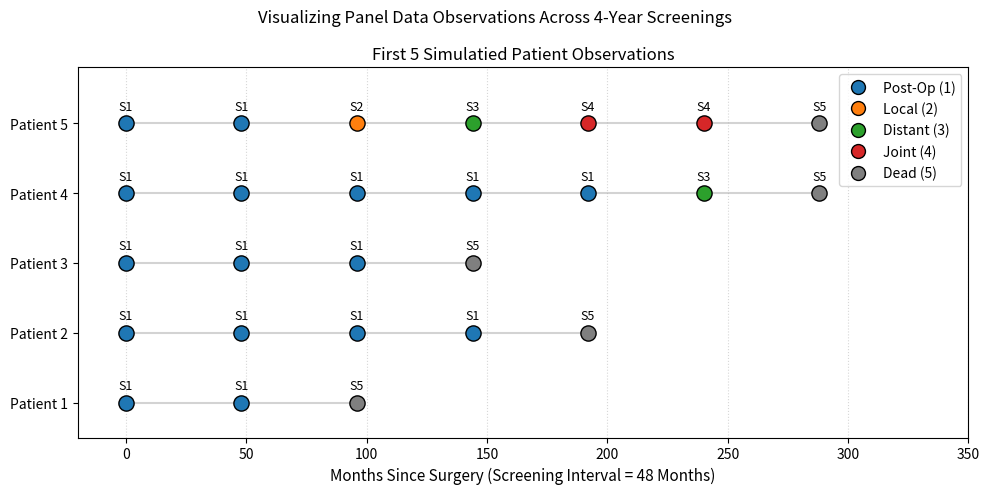

This figure's Python source:
# Library Imports

import numpy as np
import matplotlib.pyplot as plt
from scipy.linalg import norm

# Use the same Q matrix as defined in Task 7
Q = np.array([
    [-0.0085,  0.005,  0.0025,  0.000,  0.001],
    [ 0.0000, -0.014,  0.005,  0.004,  0.005],
    [ 0.0000,  0.000, -0.008,  0.003,  0.005],
    [ 0.0000,  0.000,  0.000, -0.009,  0.009],
    [ 0.0000,  0.000,  0.000,  0.000,  0.000]
])

# Re-derive P_embedded for the internal path generator
P_embedded = np.zeros_like(Q)
for i in range(4):
    total_exit_rate = -Q[i, i]
    P_embedded[i, :] = Q[i, :] / total_exit_rate
    P_embedded[i, i] = 0.0

P_embedded[4, 4] = 1.0 

# set the seed 
np.random.seed(42)
num_women = 1000
screening_interval = 48

observed_screening_series = []

for i in range(num_women):
    current_state = 0
    current_time = 0.0
    timeline = [(current_state, current_time)]
    
    while current_state != 4:
        rate = -Q[current_state, current_state]
        sojourn_time = np.random.exponential(scale=1.0 / rate)
        current_time += sojourn_time
        current_state = np.random.choice(5, p=P_embedded[current_state])
        timeline.append((current_state, current_time))
    
    # Extract the 4-Year Screenings Y(i)
    y_i = []
    check_time = 0.0
    patient_dead_and_recorded = False
    
    while not patient_dead_and_recorded:
        # Find what state the patient was in at exactly 'check_time'
        # We look for the last state entered before or exactly at check_time
        state_at_check = 0
        for state, time_entered in timeline:
            if time_entered <= check_time:
                state_at_check = state
            else:
                break
        
        # Convert index (0-4) to state labels (1-5) for proper project presentation
        y_i.append(state_at_check + 1)
        
        # If the state observed is 5 (Death), we stop tracking this patient
        if state_at_check == 4:
            patient_dead_and_recorded = True
            
        # Move to the next screening appointment (48 months later)
        check_time += screening_interval
        
    observed_screening_series.append(y_i)

print("--- Sample Screenings Vectors Y(i) (Observed State every 48 months) ---")
for idx in range(10):
    print(f"Woman {idx + 1}: {observed_screening_series[idx]}")


# The vectors will be of completely different lengths. 
# In 1st example, woman survived the first 48 months but died before month 96, thus her screening vecotr is [1, 1, 5].

# Plot of the Screening Vectors
sample_y = [
    [1, 1, 5],
    [1, 1, 1, 1, 5],
    [1, 1, 1, 5],
    [1, 1, 1, 1, 1, 3, 5],
    [1, 1, 2, 3, 4, 4, 5]
]

plt.figure(figsize=(10, 5))
state_labels = {1: 'Post-Op (1)', 2: 'Local (2)', 3: 'Distant (3)', 4: 'Joint (4)', 5: 'Dead (5)'}
colors = {1: '#1f77b4', 2: '#ff7f0e', 3: '#2ca02c', 4: '#d62728', 5: '#7f7f7f'}

# Plot each patient as a horizontal track
for idx, patient_vec in enumerate(sample_y):
    # X-axis points are screening intervals: 0, 48, 96, 144...
    times = [t * 48 for t in range(len(patient_vec))]
    
    # Draw the connecting baseline line
    plt.plot(times, [idx] * len(times), color='lightgray', zorder=1, linestyle='-')
    
    # Scatter plot the discrete screening observations
    for t_idx, state in enumerate(patient_vec):
        plt.scatter(times[t_idx], idx, color=colors[state], s=120, edgecolors='black', zorder=2)
        # Label the state next to the dot for clarity
        plt.text(times[t_idx], idx + 0.15, f"S{state}", ha='center', va='bottom', fontsize=9)

# Formatting
plt.yticks(range(len(sample_y)), [f"Patient {i+1}" for i in range(len(sample_y))])
plt.xlabel("Months Since Surgery (Screening Interval = 48 Months)", fontsize=11)
plt.suptitle("Visualizing Panel Data Observations Across 4-Year Screenings", fontsize=12)
plt.title("First 5 Simulatied Patient Observations", fontsize=12)
plt.xlim(-20, 350)
plt.ylim(-0.5, len(sample_y) - 0.2)
plt.grid(axis='x', linestyle=':', alpha=0.5)

# Custom legend
markers = [plt.Line2D([0], [0], marker='o', color='w', markerfacecolor=colors[s], markersize=10, markeredgecolor='black') for s in range(1, 6)]
plt.legend(markers, [state_labels[s] for s in range(1, 6)], loc='upper right', bbox_to_anchor=(1, 1))

plt.tight_layout()
plt.show()

# Setup for simulation

# Extract all 48-month transition intervals from our Task 12 sequences
observed_pairs = []
for y_i in observed_screening_series:
    for k in range(len(y_i) - 1):
        # Convert from 1-5 state labels to 0-4 python indexing
        start_state = y_i[k] - 1
        end_state = y_i[k+1] - 1
        observed_pairs.append((start_state, end_state))

True_Q = Q.copy()
structure_mask = (Q > 0)

def sample_valid_segment(start_state, end_state, max_time, Q_current):
    # Compute the embedded discrete chain probabilities for the current Q guess
    P_embed = np.zeros_like(Q_current)
    for i in range(4):
        total_exit_rate = -Q_current[i, i]
        if total_exit_rate > 0:
            P_embed[i, :] = Q_current[i, :] / total_exit_rate
            P_embed[i, i] = 0.0
    P_embed[4, 4] = 1.0

    while True:
        current_state = start_state
        current_time = 0.0
        
        local_N = np.zeros_like(Q_current)
        local_S = np.zeros(5)
        
        # If already dead, they just stay dead for the whole 48 months
        if current_state == 4:
            if end_state == 4:
                local_S[4] += max_time
                return local_N, local_S
            else:
                continue 
        
        while current_time < max_time and current_state != 4:
            rate = -Q_current[current_state, current_state]
            sojourn = np.random.exponential(scale=1.0 / rate)
            
            # If the holding time goes past the 48-month check, cut it off
            if current_time + sojourn >= max_time:
                local_S[current_state] += (max_time - current_time)
                current_time = max_time
                break
            else:
                local_S[current_state] += sojourn
                current_time += sojourn
                next_state = np.random.choice(5, p=P_embed[current_state])
                local_N[current_state, next_state] += 1
                current_state = next_state
        
        # If the patient dies early, accumulate the remaining interval time in state 5
        if current_state == 4 and current_time < max_time:
            local_S[4] += (max_time - current_time)
            
        # Rejection check: Only return if the simulation ended in the correct state
        if current_state == end_state:
            return local_N, local_S


# Set random seed for reproducibility
np.random.seed(42)

# Initial guess Q(0)
Q_k = np.array([
    [-0.03,  0.01,  0.01,  0.00,  0.01],
    [ 0.00, -0.03,  0.01,  0.01,  0.01],
    [ 0.00,  0.00, -0.02,  0.01,  0.01],
    [ 0.00,  0.00,  0.00, -0.01,  0.01],
    [ 0.00,  0.00,  0.00,  0.00,  0.00]
])

max_iter = 10
tolerance = 1e-3
interval = 48.0

print("Running Monte Carlo EM iterations...")

# Main MCEM optimization loop
for iteration in range(max_iter):
    total_N = np.zeros_like(Q_k)
    total_S = np.zeros(5)
    
    # Loop over all patient panel observations (Steps 1 & 2)
    for y_i in observed_screening_series:
        for m in range(len(y_i) - 1):
            s_start = y_i[m] - 1
            s_end = y_i[m+1] - 1
            
            # Keep trying trajectories until we match the data boundaries
            seg_N, seg_S = sample_valid_segment(s_start, s_end, interval, Q_k)
            total_N += seg_N
            total_S += seg_S
            
    # Step 3: Standard MLE calculation (q_ij = N_ij / S_i)
    Q_next = np.zeros_like(Q_k)
    for i in range(4):
        for j in range(5):
            if i != j and structure_mask[i, j]:
                if total_S[i] > 0:
                    Q_next[i, j] = total_N[i, j] / total_S[i]
        
        # Force row sum constraint to zero, using Eq. 1 from the Project writeup
        Q_next[i, i] = -np.sum(Q_next[i, :])
        
    # Check convergence using the infinity norm
    diff = norm(Q_k - Q_next, np.inf)
    print(f"Iter {iteration+1:02d} - Diff: {diff:.6f}")
    
    Q_k = Q_next.copy()
    
    if diff < tolerance:
        print(f"Converged at iteration {iteration+1}!")
        break

# Display final comparison results
print("\nFinal Estimated Matrix Q:")
print(np.round(Q_k, 5))

print("\nTrue Generative Matrix Q:")
print(True_Q)
